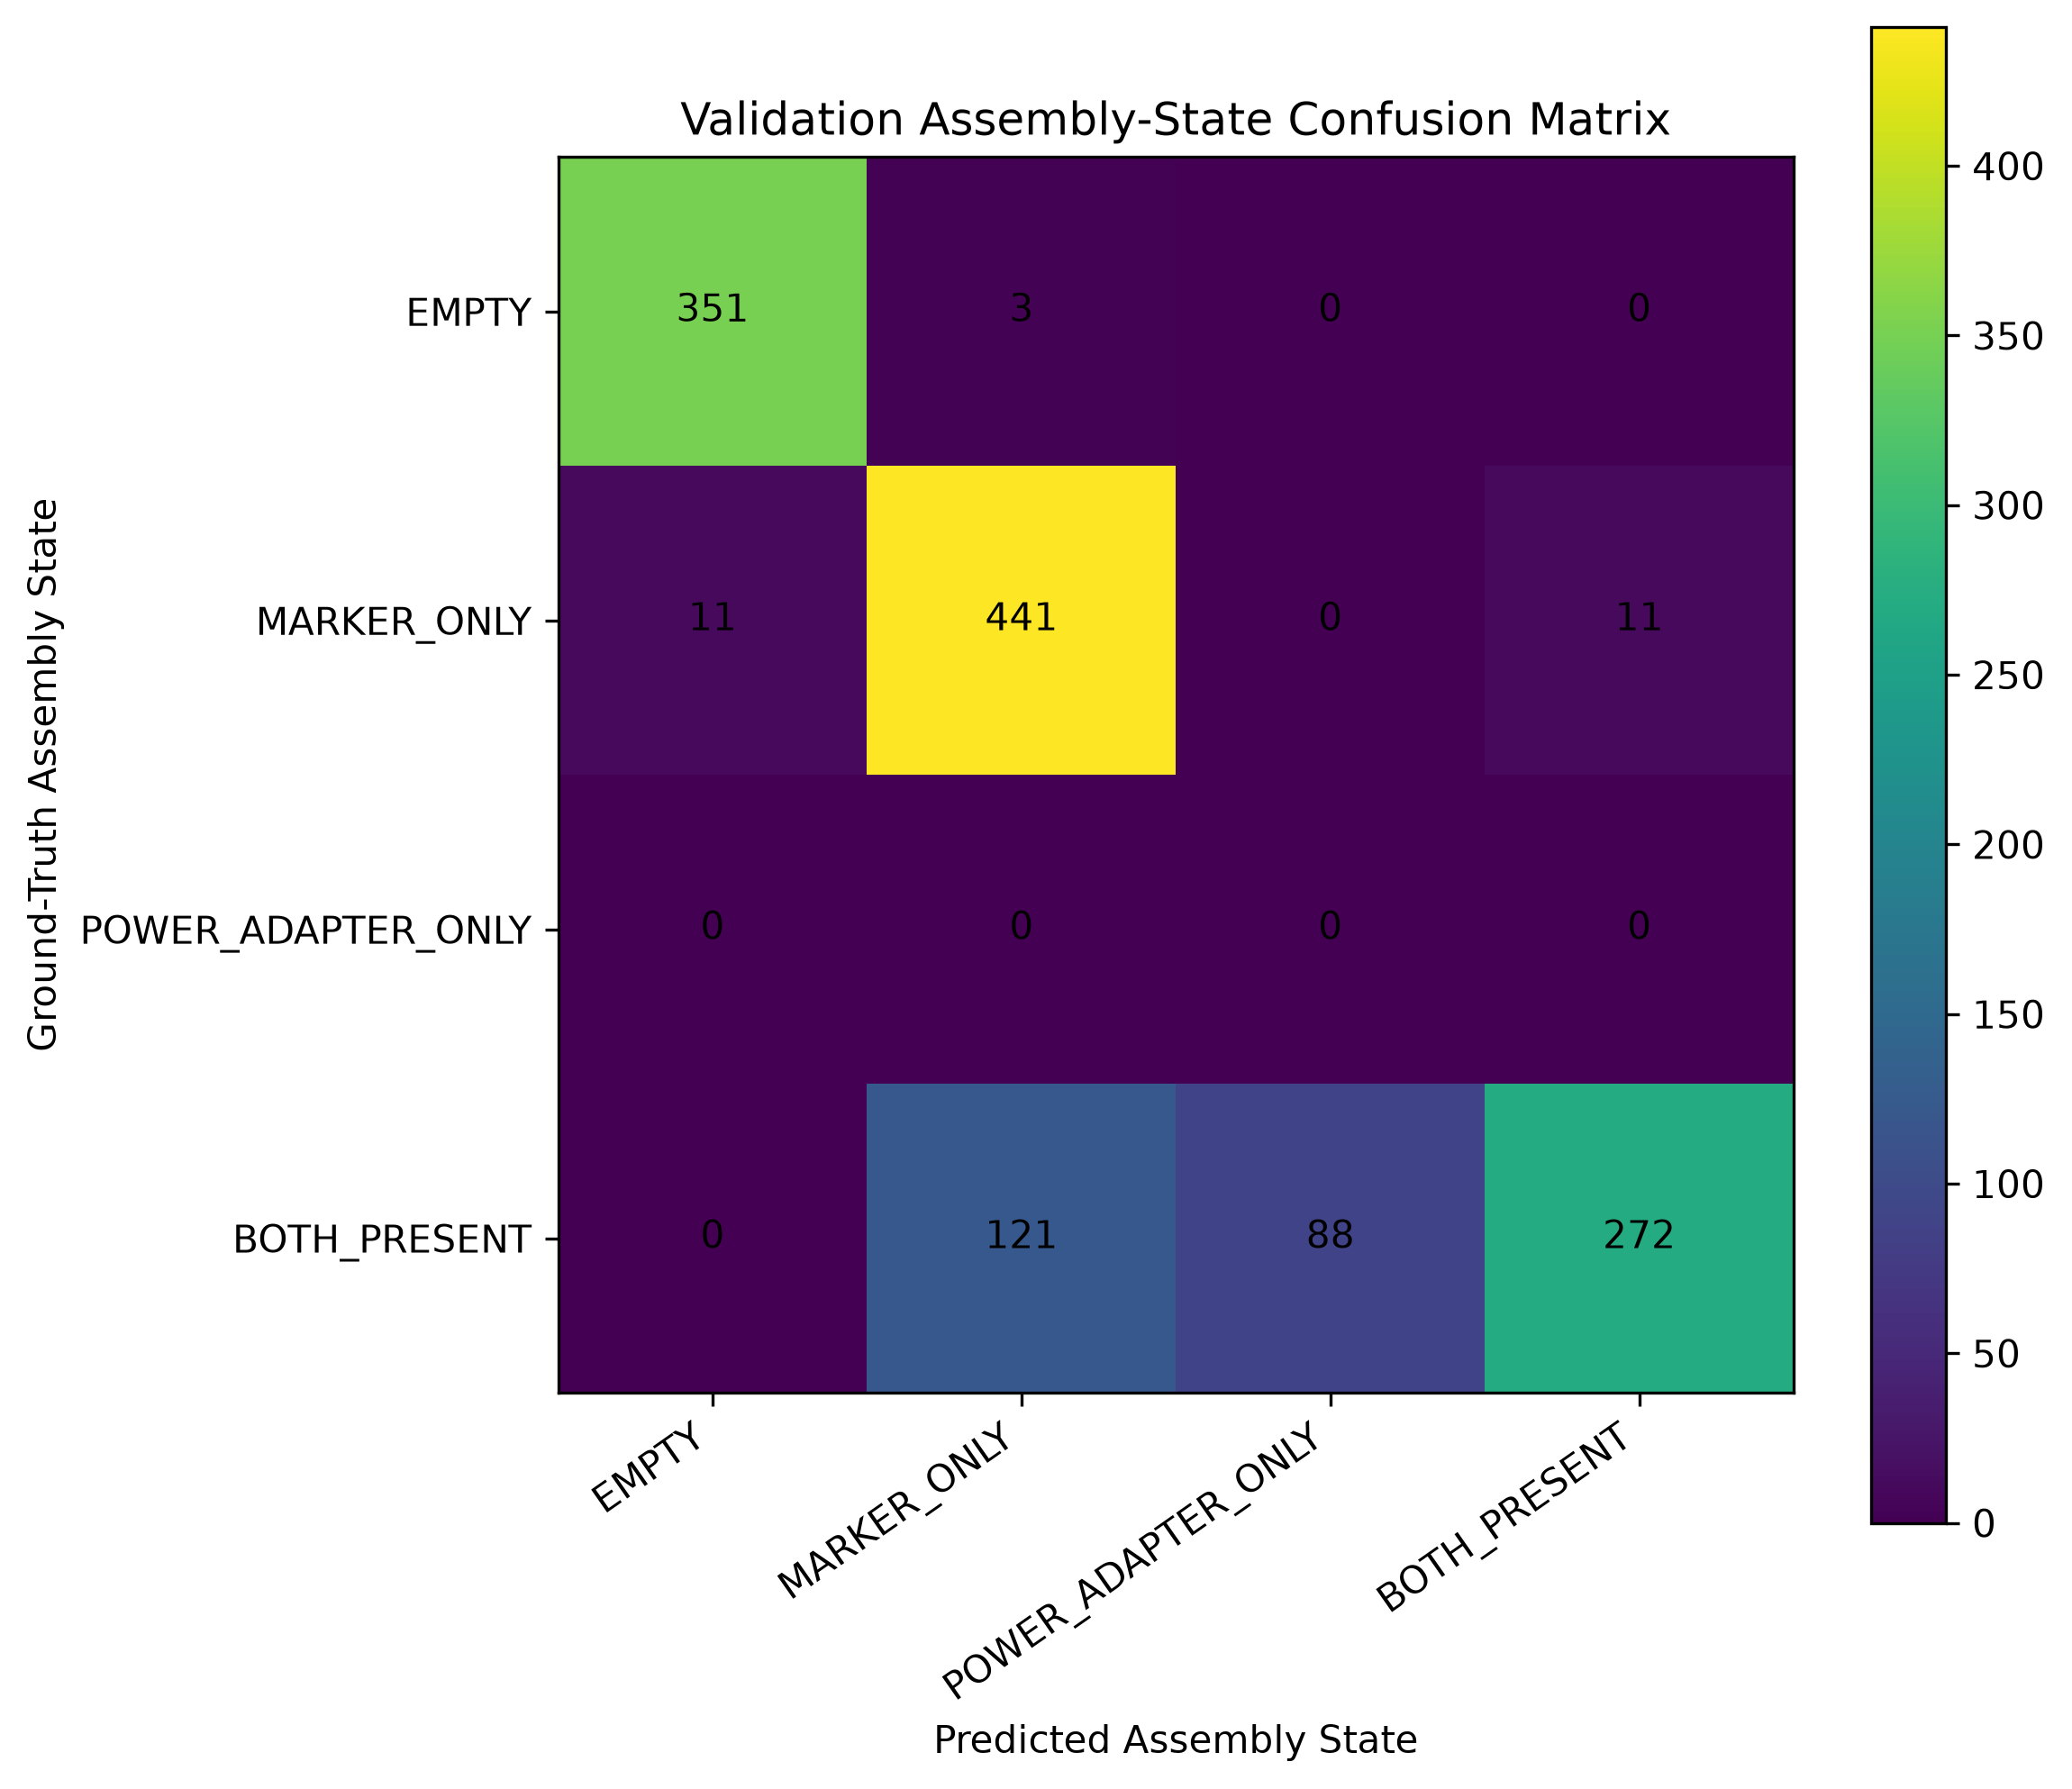

The table this chart was drawn from, first rows:
, EMPTY, MARKER_ONLY, POWER_ADAPTER_ONLY, BOTH_PRESENT
EMPTY, 351, 3, 0, 0
MARKER_ONLY, 11, 441, 0, 11
POWER_ADAPTER_ONLY, 0, 0, 0, 0
BOTH_PRESENT, 0, 121, 88, 272
